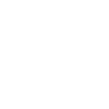
t = 0.00 s
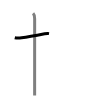
t = 1.50 s
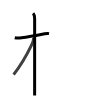
t = 2.75 s
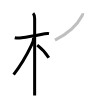
t = 4.25 s
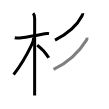
t = 5.50 s
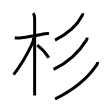
t = 7.00 s

The animated SVG that drew these frames (rendered in a browser with its animation timeline set to each time). Animation: 7 SMIL elements (animate=7); one cycle of 7.00 s.

<svg width="109px" height="109px" viewBox="0 0 px 109px" xmlns="http://www.w3.org/2000/svg" xmlns:xlink="http://www.w3.org/1999/xlink" xml:space="preserve" version="1.1"  baseProfile="full">
<path d="M14.78,37.72c2.47,0.66,5.37,0.35,6.85,0.14c6.65-0.93,17.33-2.94,23.04-4.03c1.27-0.24,2.96-0.45,4.35-0.21" style="fill:none;stroke:black;stroke-width:3;opacity:0">
  <animate attributeType="CSS" attributeName="opacity" from="0" to="1" begin="0s" dur="1s" repeatCount="Indefinite" fill="freeze" />
</path>
<path d="M33.11,13.25c1.26,1.26,1.54,3.5,1.54,5.42c0,0.63-0.01,47.37-0.02,67.7c0,5.36,0,8.88,0,9.25" style="fill:none;stroke:black;stroke-width:3;opacity:0">
  <animate attributeType="CSS" attributeName="opacity" from="0" to="1" begin="1s" dur="1s" repeatCount="Indefinite" fill="freeze" />
</path>
<path d="M33.69,37.78c0,1.97-1.32,5.56-1.98,6.94C26.76,55.07,23.5,62,13.61,74.59" style="fill:none;stroke:black;stroke-width:3;opacity:0">
  <animate attributeType="CSS" attributeName="opacity" from="0" to="1" begin="2s" dur="1s" repeatCount="Indefinite" fill="freeze" />
</path>
<path d="M37.22,45.15c3.9,2.98,8.4,7.48,11.53,12.6" style="fill:none;stroke:black;stroke-width:3;opacity:0">
  <animate attributeType="CSS" attributeName="opacity" from="0" to="1" begin="3s" dur="1s" repeatCount="Indefinite" fill="freeze" />
</path>
<path d="M82.7,13.25c0.08,0.67-0.21,1.58-0.66,2.46c-2.96,5.79-10.92,16.16-27.02,24.45" style="fill:none;stroke:black;stroke-width:3;opacity:0">
  <animate attributeType="CSS" attributeName="opacity" from="0" to="1" begin="4s" dur="1s" repeatCount="Indefinite" fill="freeze" />
</path>
<path d="M86.98,37.61c0.1,0.76-0.1,1.85-0.69,2.78c-4.67,7.48-14.04,20.23-32.71,29.03" style="fill:none;stroke:black;stroke-width:3;opacity:0">
  <animate attributeType="CSS" attributeName="opacity" from="0" to="1" begin="5s" dur="1s" repeatCount="Indefinite" fill="freeze" />
</path>
<path d="M97.53,62c0.12,0.89-0.21,1.95-0.98,3.08C89,76.25,74.75,89.25,55.07,99" style="fill:none;stroke:black;stroke-width:3;opacity:0">
  <animate attributeType="CSS" attributeName="opacity" from="0" to="1" begin="6s" dur="1s" repeatCount="Indefinite" fill="freeze" />
</path>
</svg>
